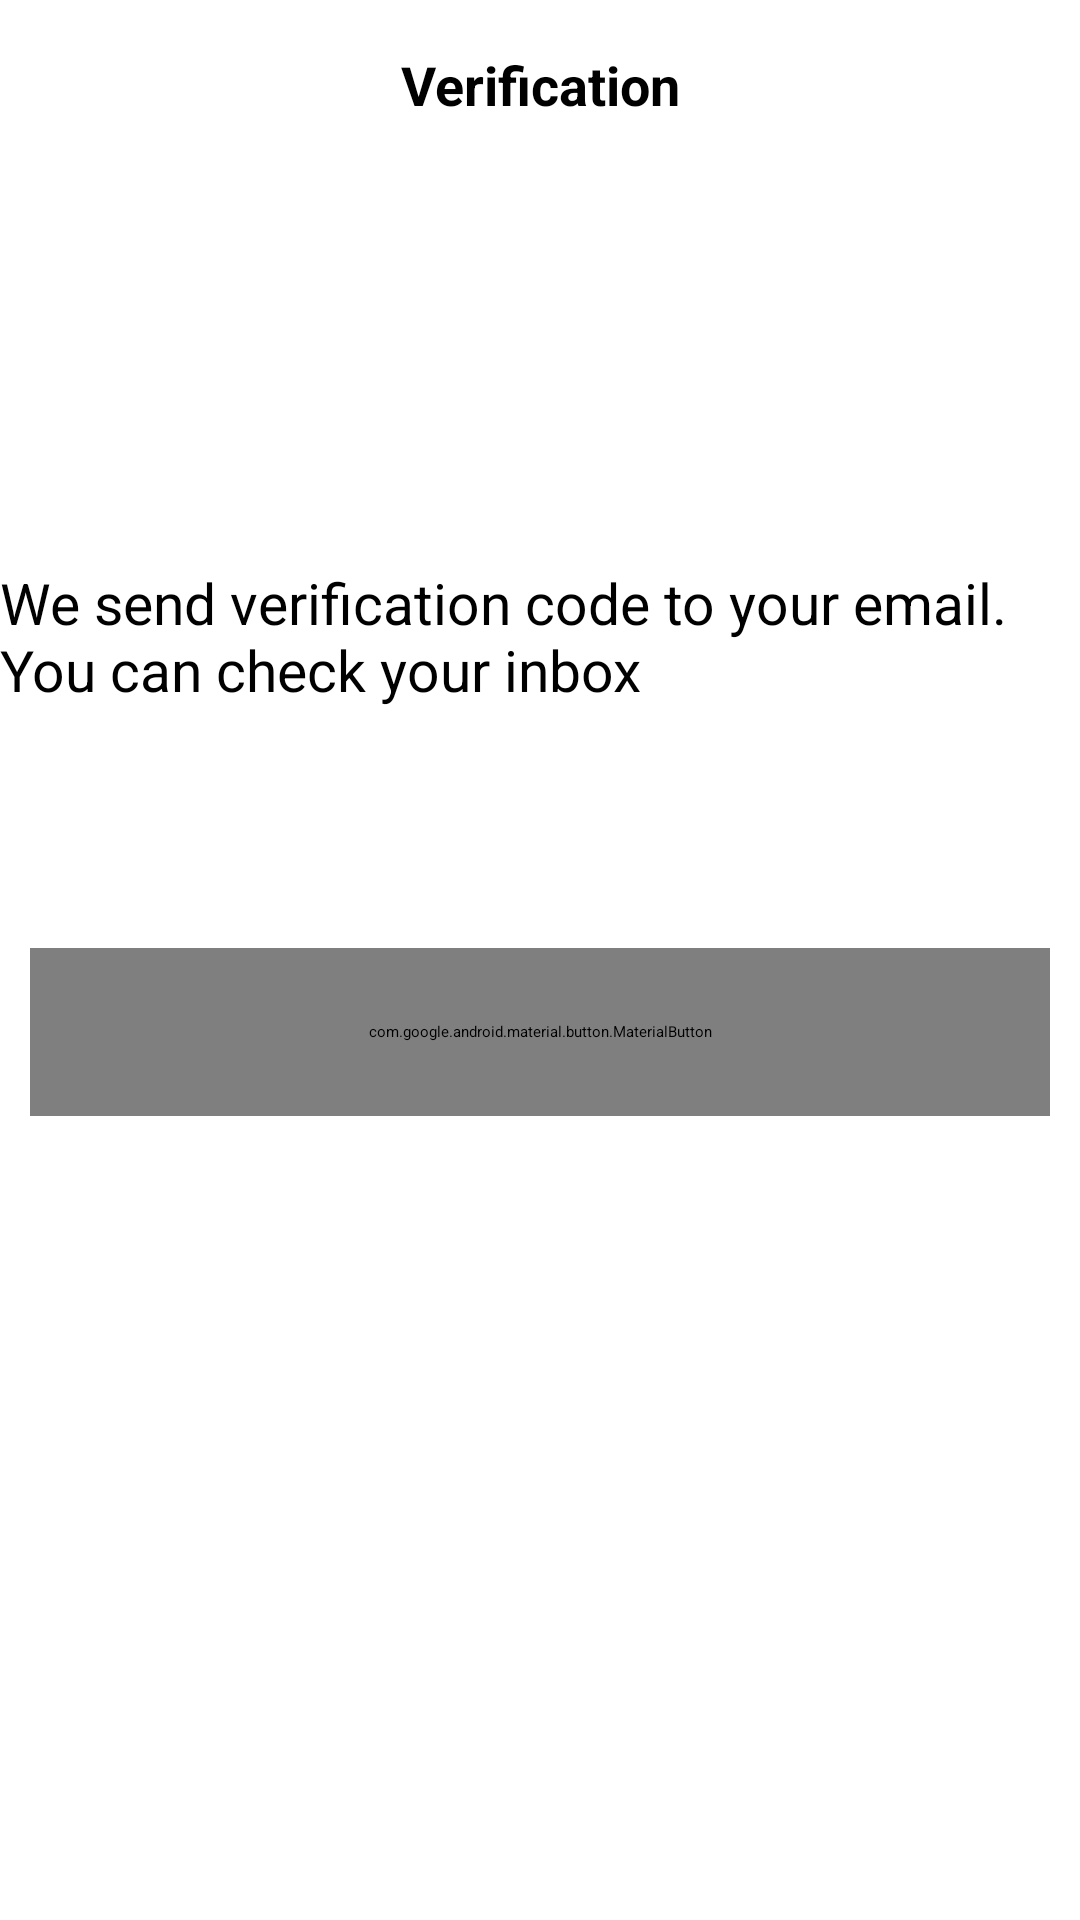

Here is an Android app screen rendered from its layout file. Give the layout XML and the strings, colors and styles it references.
<!-- AndroidManifest.xml: application theme Theme.App.Starting -->
<!-- res/layout/fragment_verification.xml -->
<?xml version="1.0" encoding="utf-8"?>
<androidx.constraintlayout.widget.ConstraintLayout xmlns:android="http://schemas.android.com/apk/res/android"
    xmlns:app="http://schemas.android.com/apk/res-auto"
    xmlns:tools="http://schemas.android.com/tools"
    android:layout_width="match_parent"
    android:layout_height="match_parent"
    tools:context=".ui.auth.auth.verify.VerificationFragment">

    <TextView
        android:id="@+id/textView2"
        android:layout_width="wrap_content"
        android:layout_height="wrap_content"
        android:layout_marginTop="16dp"
        android:text="@string/verification"
        android:textColor="@color/black"
        android:textSize="18sp"
        android:textStyle="bold"
        app:layout_constraintEnd_toEndOf="parent"
        app:layout_constraintStart_toStartOf="parent"
        app:layout_constraintTop_toTopOf="parent" />


    <TextView
        android:id="@+id/verification"
        android:layout_width="wrap_content"
        android:layout_height="wrap_content"
        android:layout_marginTop="188dp"
        android:text="@string/verificationsa"
        android:textColor="@color/black"
        android:textSize="19sp"
        app:layout_constraintEnd_toEndOf="parent"
        app:layout_constraintHorizontal_bias="1.0"
        app:layout_constraintStart_toStartOf="parent"
        app:layout_constraintTop_toTopOf="parent" />

    <TextView
        android:id="@+id/didnt_recieve_code"
        android:layout_width="wrap_content"
        android:layout_height="wrap_content"
        android:layout_marginTop="420dp"
        android:text=""
        android:textColor="@color/black"
        android:textSize="19sp"
        app:layout_constraintEnd_toEndOf="parent"
        app:layout_constraintHorizontal_bias="0.0"
        app:layout_constraintStart_toStartOf="parent"
        app:layout_constraintTop_toTopOf="parent" />

    









































































































    <com.google.android.material.button.MaterialButton
        android:id="@+id/verify_btn"
        android:layout_width="match_parent"
        android:layout_height="56dp"
        android:layout_marginStart="10dp"
        android:layout_marginTop="80dp"
        android:layout_marginEnd="10dp"
        android:background="@drawable/rounded_button"
        android:text="Back to Login"
        android:textAllCaps="false"
        android:textSize="18sp"
        app:layout_constraintEnd_toEndOf="parent"
        app:layout_constraintHorizontal_bias="1.0"
        app:layout_constraintStart_toStartOf="parent"
        app:layout_constraintTop_toBottomOf="@+id/verification" />

</androidx.constraintlayout.widget.ConstraintLayout>
<!-- resources referenced by this layout -->
<resources>
  <color name="black">#FF000000</color>
  <!-- drawable eclipse (drawable) -->
  <?xml version="1.0" encoding="utf-8"?>
  <vector
      xmlns:android="http://schemas.android.com/apk/res/android"
      xmlns:aapt="http://schemas.android.com/aapt"
      android:width="16dp"
      android:height="16dp"
      android:viewportWidth="16"
      android:viewportHeight="16"
      >
      <group>
          <clip-path
              android:pathData="M16 8C16 12.4183 12.4183 16 8 16C3.58172 16 0 12.4183 0 8C0 3.58172 3.58172 0 8 0C12.4183 0 16 3.58172 16 8Z"
              />
          <path
              android:pathData="M0 0V16H16V0"
              android:fillColor="#E0E2E9"
              />
      </group>
  </vector>
  <!-- drawable frame (drawable) -->
  <?xml version="1.0" encoding="utf-8"?>
  <selector xmlns:android="http://schemas.android.com/apk/res/android">
      <vector
          xmlns:android="http://schemas.android.com/apk/res/android"
          xmlns:aapt="http://schemas.android.com/aapt"
          android:width="187dp"
          android:height="39dp"
          android:viewportWidth="187"
          android:viewportHeight="39"
          >
  
          <group>
  
              <clip-path
                  android:pathData="M0 0H187V39H0V0Z"
                  />
          </group>
      </vector>
  </selector>
  <!-- drawable rounded_button (drawable) -->
  <?xml version="1.0" encoding="utf-8"?>
  <shape xmlns:android="http://schemas.android.com/apk/res/android">
      <solid android:color="@color/green"></solid>
      <corners  android:radius="20dp"/>
  </shape>
  <string name="verification">Verification</string>
  <string name="verificationsa">We send verification code to your email. You can check your inbox</string>
  <style name="Theme.App.Starting" parent="Theme.SplashScreen">
          <item name="windowSplashScreenBackground">#353535</item>
          <item name="windowSplashScreenAnimatedIcon">@drawable/ic_bitcoin_svgrepo_com</item>
          <item name="postSplashScreenTheme">@style/Theme.FinaleProject</item>
      </style>
  <color name="green">#45FF00</color>
  <style name="Theme.FinaleProject" parent="Theme.MaterialComponents.DayNight.NoActionBar">
          
          <item name="colorPrimary">@color/purple_500</item>
          <item name="colorPrimaryVariant">@color/purple_700</item>
          <item name="colorOnPrimary">@color/white</item>
          
          <item name="colorSecondary">@color/teal_200</item>
          <item name="colorSecondaryVariant">@color/teal_700</item>
          <item name="colorOnSecondary">@color/black</item>
          
          <item name="android:textColorHint">@color/white</item>
          <item name="android:statusBarColor" tools:targetApi="l">?attr/colorPrimaryVariant</item>
          
  
      </style>
  <color name="purple_500">#7F3DFF</color>
  <color name="purple_700">#FF3700B3</color>
  <color name="white">#E8EAED</color>
  <color name="teal_200">#FF03DAC5</color>
  <color name="teal_700">#FF018786</color>
</resources>
